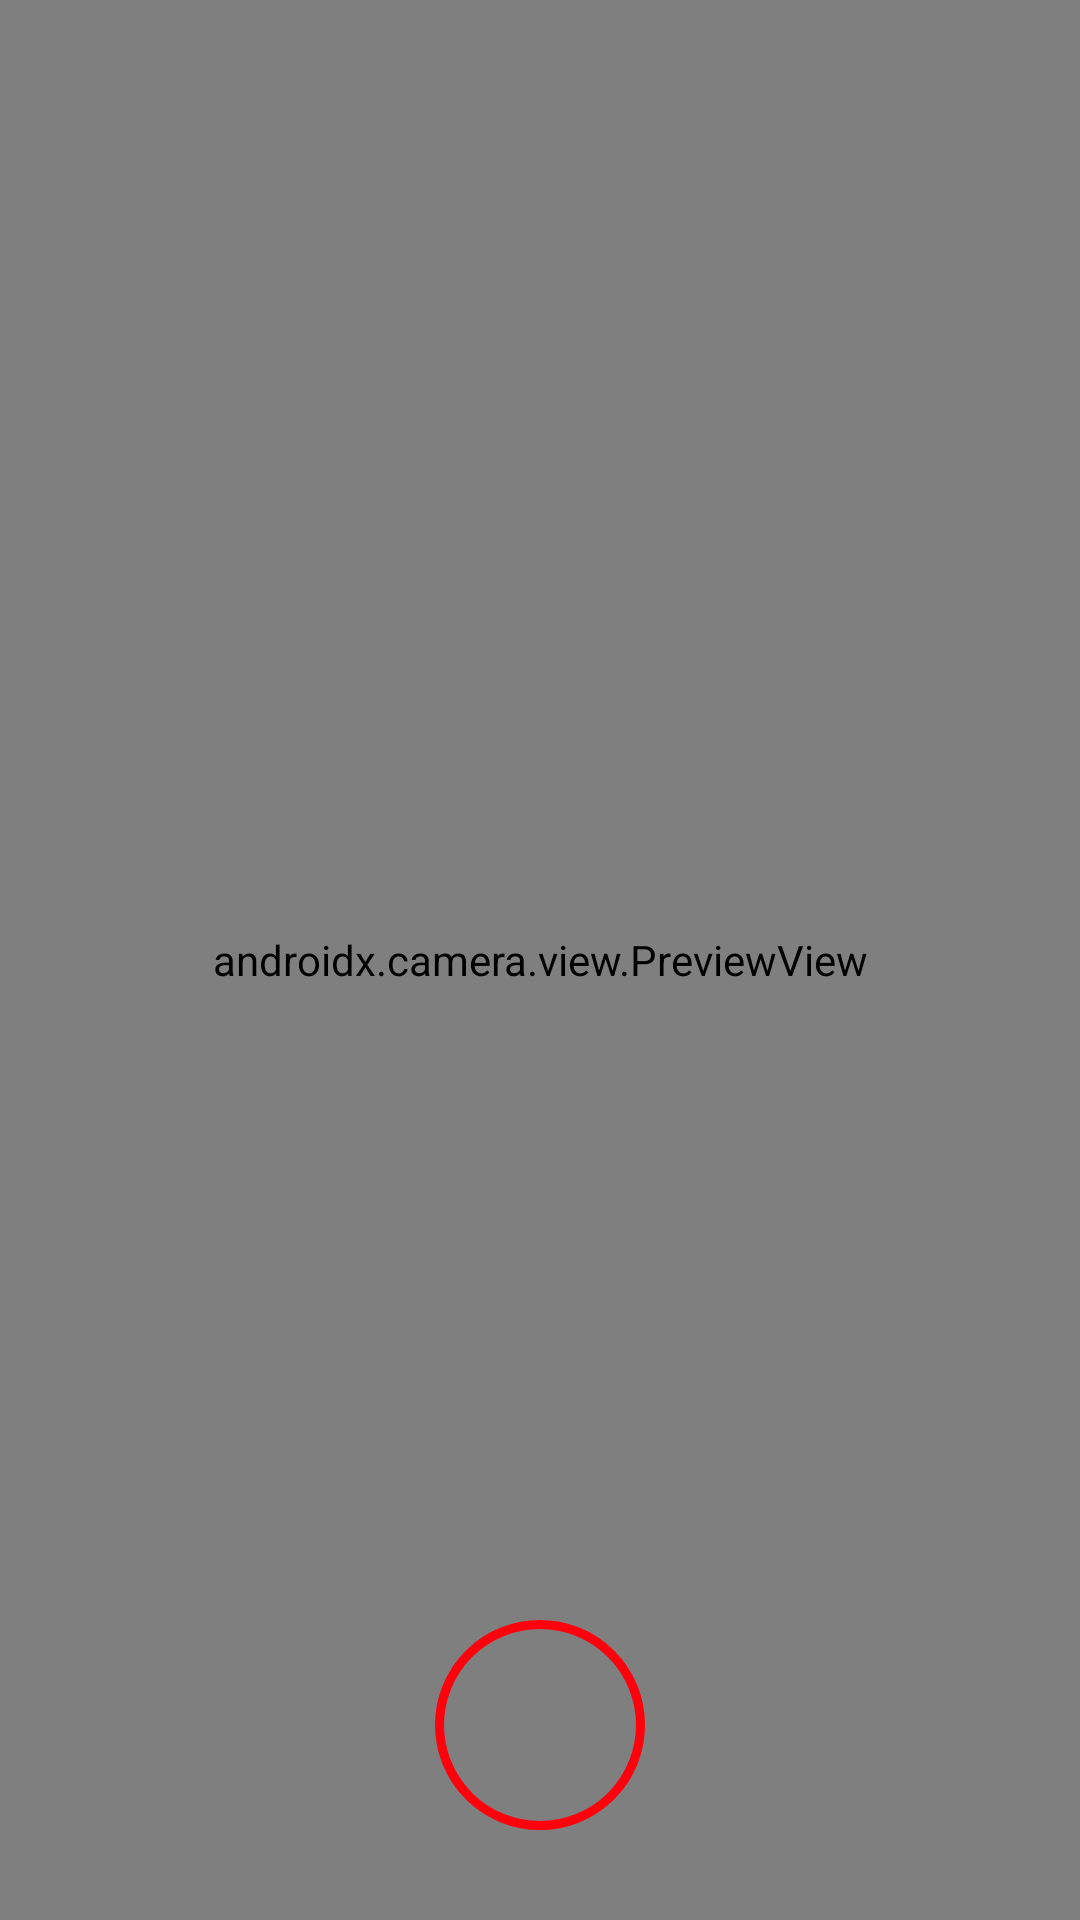

Layout XML and referenced resources for this Android screen:
<!-- AndroidManifest.xml: application theme Theme.CameraIO -->
<!-- res/layout/activity_video.xml -->
<?xml version="1.0" encoding="utf-8"?>
<androidx.constraintlayout.widget.ConstraintLayout xmlns:android="http://schemas.android.com/apk/res/android"
    xmlns:app="http://schemas.android.com/apk/res-auto"
    xmlns:tools="http://schemas.android.com/tools"
    android:layout_width="match_parent"
    android:layout_height="match_parent" >

    <androidx.camera.view.PreviewView
        android:id="@+id/view_finder"
        android:layout_width="match_parent"
        android:layout_height="match_parent"/>

    <ImageView
        android:id="@+id/capture_circle"
        android:layout_width="70dp"
        android:layout_height="70dp"
        android:layout_margin="30dp"
        android:src="@drawable/circle"
        app:layout_constraintBottom_toBottomOf="parent"
        app:layout_constraintEnd_toEndOf="parent"
        app:layout_constraintStart_toStartOf="parent"  />

</androidx.constraintlayout.widget.ConstraintLayout>
<!-- resources referenced by this layout -->
<resources>
  <!-- drawable circle (drawable) -->
  <?xml version="1.0" encoding="utf-8"?>
  <shape xmlns:android="http://schemas.android.com/apk/res/android"
      android:shape="oval">
      <stroke
          android:color="#FF000C"
          android:width="3dp"/>
  </shape>
  <style name="Theme.CameraIO" parent="Theme.MaterialComponents.DayNight.NoActionBar">
          
          <item name="colorPrimary">#A20000</item>
          <item name="colorPrimaryVariant">#A20000</item>
          <item name="colorOnPrimary">@color/white</item>
          
          <item name="colorSecondary">@color/teal_200</item>
          <item name="colorSecondaryVariant">@color/teal_700</item>
          <item name="colorOnSecondary">@color/black</item>
          
          <item name="android:statusBarColor" tools:targetApi="l">?attr/colorPrimaryVariant</item>
          
      </style>
  <!-- not gathered from this repository: default colours our renderer supplied (Android Studio template values) -->
  <color name="teal_200">#FF03DAC5</color>
  <color name="teal_700">#FF018786</color>
  <color name="black">#FF000000</color>
  <color name="white">#FFFFFFFF</color>
</resources>
